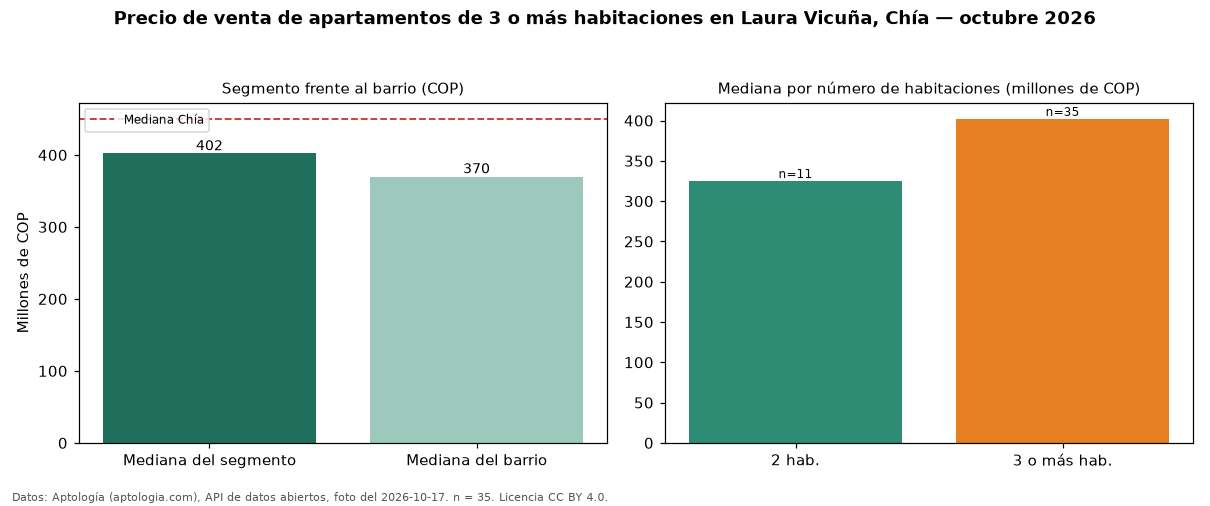

Values plotted in this chart, from the file beside it:
seccion, metrica, valor_cop, n
precio, mediana, 402000000, 35
habitaciones, 2, 325000000, 11
habitaciones, 3+, 402000000, 35
barrio, mediana_barrio_todos_los_tamanos, 370000000, 52
ciudad, mediana_ciudad, 450000000, 
fuente, fecha_foto, 2026-10-17, 
fuente, atribucion, https://www.aptologia.com/venta/chia/lau…, 
